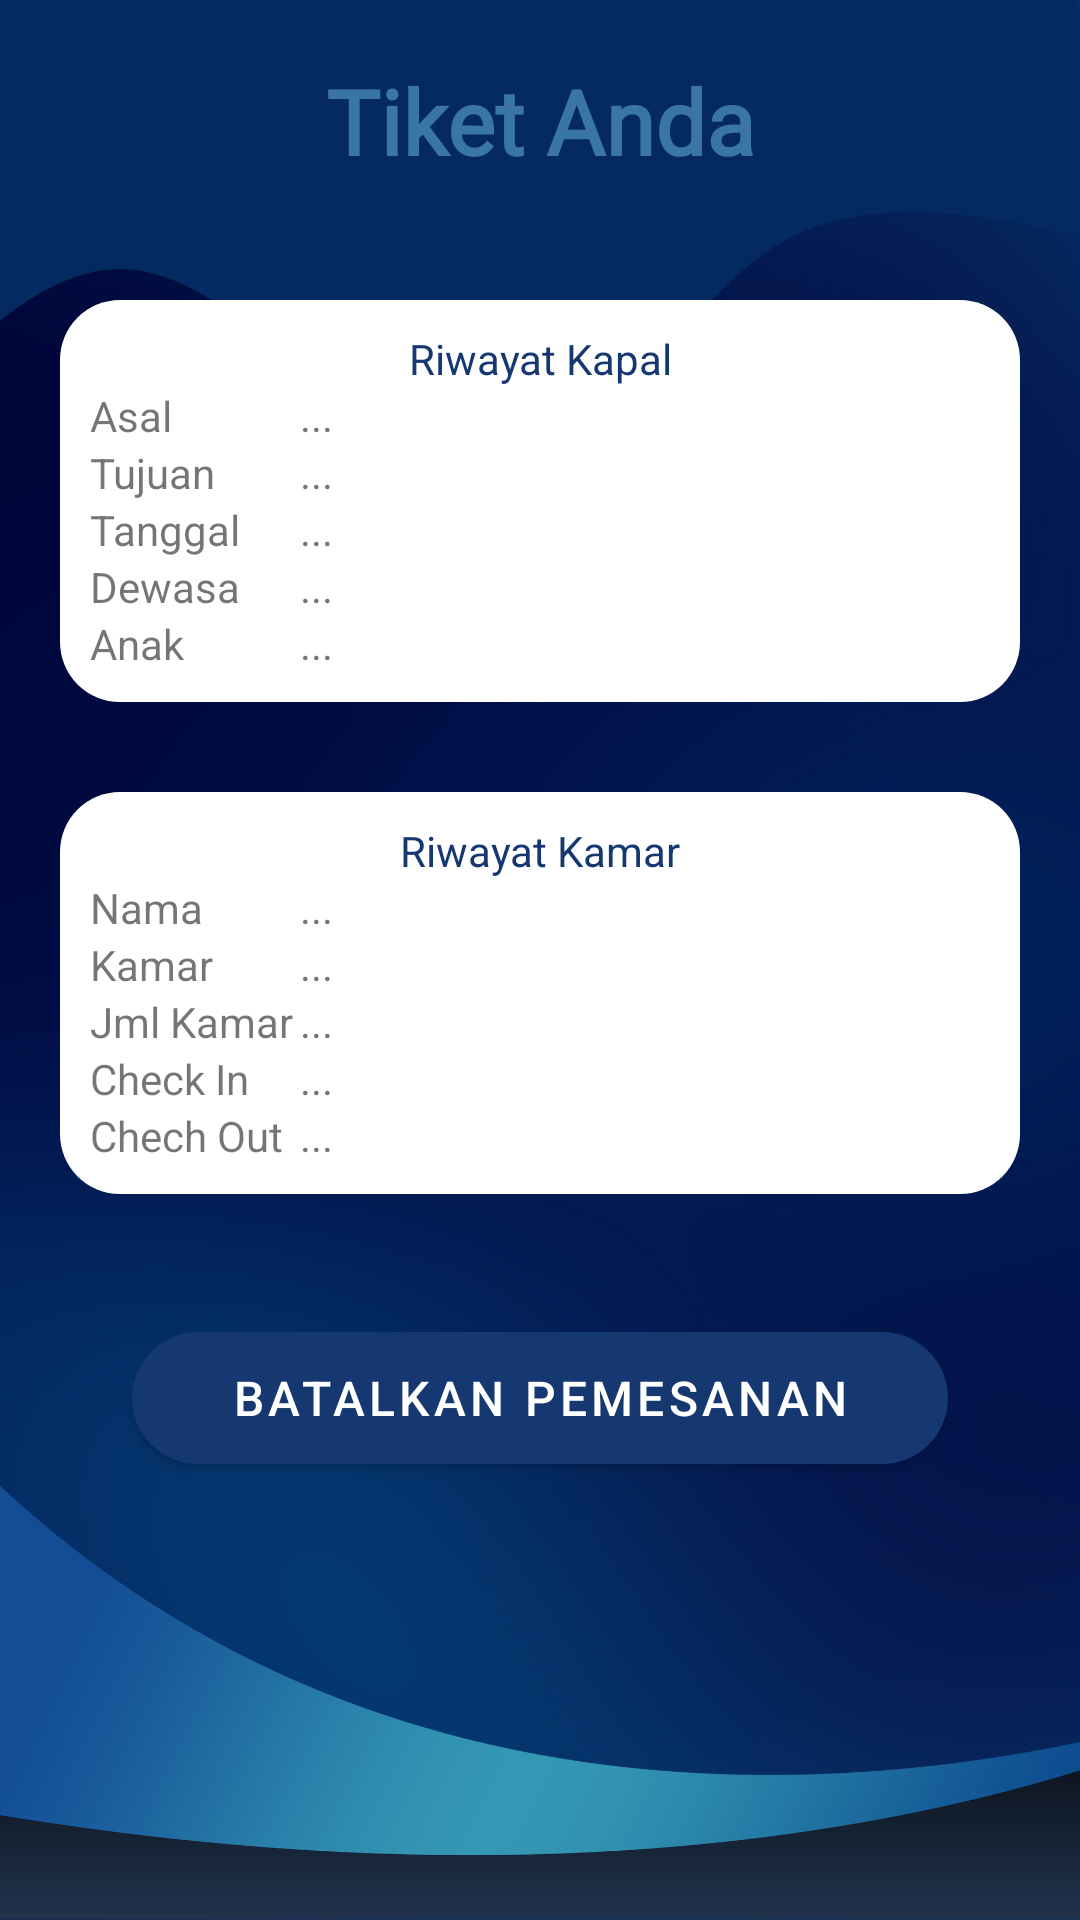

Reconstruct the res/layout file that produces this screen, plus the resources it refers to.
<!-- AndroidManifest.xml: application theme Theme.SeaTravel -->
<!-- res/layout/activity_riwayat.xml -->
<?xml version="1.0" encoding="utf-8"?>
<androidx.constraintlayout.widget.ConstraintLayout xmlns:android="http://schemas.android.com/apk/res/android"
    xmlns:app="http://schemas.android.com/apk/res-auto"
    xmlns:tools="http://schemas.android.com/tools"
    android:layout_width="match_parent"
    android:layout_height="match_parent"
    tools:context=".Riwayat">

    <LinearLayout
        android:layout_width="match_parent"
        android:layout_height="match_parent"
        android:background="@drawable/bglogin"
        android:orientation="vertical"
        android:padding="20dp"
        app:layout_editor_absoluteX="16dp"
        app:layout_editor_absoluteY="16dp">

        <LinearLayout
            android:layout_width="match_parent"
            android:layout_height="50dp">

            <TextView
                android:layout_width="match_parent"
                android:layout_height="match_parent"
                android:text="Tiket Anda"
                android:textSize="30sp"
                android:textAlignment="center"
                android:textStyle="bold"
                android:fontFamily="@font/rubik_bold"
                android:textColor="#3975A5"/>

        </LinearLayout>

        <LinearLayout
            android:layout_marginTop="30dp"
            android:layout_width="match_parent"
            android:layout_height="wrap_content"
            android:background="@drawable/button"
            android:orientation="vertical"
            android:padding="10dp">
            
                <TextView
                    android:layout_width="match_parent"
                    android:layout_height="wrap_content"
                    android:text="Riwayat Kapal"
                    android:textColor="@color/dark_blue"
                    android:textAlignment="center"/>
            
            <LinearLayout
                android:layout_width="wrap_content"
                android:layout_height="wrap_content">
                
                <TextView
                    android:layout_width="70dp"
                    android:layout_height="wrap_content"
                    android:text="Asal"
                    tools:layout_editor_absoluteX="202dp"
                    tools:layout_editor_absoluteY="99dp" />

                <TextView
                    android:id="@+id/asal"
                    android:layout_width="wrap_content"
                    android:layout_height="wrap_content"
                    android:text="..."
                    tools:layout_editor_absoluteX="202dp"
                    tools:layout_editor_absoluteY="99dp" />
            </LinearLayout>

             <LinearLayout
                 android:layout_width="wrap_content"
                 android:layout_height="wrap_content">

                 <TextView
                     android:layout_width="70dp"
                     android:layout_height="wrap_content"
                     android:text="Tujuan"
                     tools:layout_editor_absoluteX="202dp"
                     tools:layout_editor_absoluteY="99dp" />

                 <TextView
                     android:id="@+id/tujuan"
                     android:layout_width="wrap_content"
                     android:layout_height="wrap_content"
                     android:text="..."
                     tools:layout_editor_absoluteX="202dp"
                     tools:layout_editor_absoluteY="99dp" />
             </LinearLayout>

            <LinearLayout
                android:layout_width="wrap_content"
                android:layout_height="wrap_content">

                <TextView
                    android:layout_width="70dp"
                    android:layout_height="wrap_content"
                    android:text="Tanggal"
                    tools:layout_editor_absoluteX="202dp"
                    tools:layout_editor_absoluteY="99dp" />

                <TextView
                    android:id="@+id/tanggal"
                    android:layout_width="wrap_content"
                    android:layout_height="wrap_content"
                    android:text="..."
                    tools:layout_editor_absoluteX="202dp"
                    tools:layout_editor_absoluteY="99dp" />
            </LinearLayout>

            <LinearLayout
                android:layout_width="wrap_content"
                android:layout_height="wrap_content">

                <TextView
                    android:layout_width="70dp"
                    android:layout_height="wrap_content"
                    android:text="Dewasa"
                    tools:layout_editor_absoluteX="202dp"
                    tools:layout_editor_absoluteY="99dp" />

                <TextView
                    android:id="@+id/dewasa"
                    android:layout_width="wrap_content"
                    android:layout_height="wrap_content"
                    android:text="..."
                    tools:layout_editor_absoluteX="202dp"
                    tools:layout_editor_absoluteY="99dp" />
            </LinearLayout>

            <LinearLayout
                android:layout_width="wrap_content"
                android:layout_height="wrap_content">

                <TextView
                    android:layout_width="70dp"
                    android:layout_height="wrap_content"
                    android:text="Anak"
                    tools:layout_editor_absoluteX="202dp"
                    tools:layout_editor_absoluteY="99dp" />

                <TextView
                    android:id="@+id/anak"
                    android:layout_width="wrap_content"
                    android:layout_height="wrap_content"
                    android:text="..."
                    tools:layout_editor_absoluteX="202dp"
                    tools:layout_editor_absoluteY="99dp" />
            </LinearLayout>
    </LinearLayout>

        <LinearLayout
            android:layout_marginTop="30dp"
            android:layout_width="match_parent"
            android:layout_height="wrap_content"
            android:background="@drawable/button"
            android:orientation="vertical"
            android:padding="10dp">

            <TextView
                android:layout_width="match_parent"
                android:layout_height="wrap_content"
                android:text="Riwayat Kamar"
                android:textColor="@color/dark_blue"
                android:textAlignment="center" />

            <LinearLayout
                android:layout_width="wrap_content"
                android:layout_height="wrap_content">

                <TextView
                    android:layout_width="70dp"
                    android:layout_height="wrap_content"
                    android:text="Nama"
                    tools:layout_editor_absoluteX="202dp"
                    tools:layout_editor_absoluteY="99dp" />

                <TextView
                    android:id="@+id/nama"
                    android:layout_width="wrap_content"
                    android:layout_height="wrap_content"
                    android:text="..."
                    tools:layout_editor_absoluteX="202dp"
                    tools:layout_editor_absoluteY="99dp" />
            </LinearLayout>

            <LinearLayout
                android:layout_width="wrap_content"
                android:layout_height="wrap_content">

                <TextView
                    android:layout_width="70dp"
                    android:layout_height="wrap_content"
                    android:text="Kamar"
                    tools:layout_editor_absoluteX="202dp"
                    tools:layout_editor_absoluteY="99dp" />

                <TextView
                    android:id="@+id/kamar"
                    android:layout_width="wrap_content"
                    android:layout_height="wrap_content"
                    android:text="..."
                    tools:layout_editor_absoluteX="202dp"
                    tools:layout_editor_absoluteY="99dp" />
            </LinearLayout>

            <LinearLayout
                android:layout_width="wrap_content"
                android:layout_height="wrap_content">

                <TextView
                    android:layout_width="70dp"
                    android:layout_height="wrap_content"
                    android:text="Jml Kamar"
                    tools:layout_editor_absoluteX="202dp"
                    tools:layout_editor_absoluteY="99dp" />

                <TextView
                    android:id="@+id/jmlKamar"
                    android:layout_width="wrap_content"
                    android:layout_height="wrap_content"
                    android:text="..."
                    tools:layout_editor_absoluteX="202dp"
                    tools:layout_editor_absoluteY="99dp" />
            </LinearLayout>

            <LinearLayout
                android:layout_width="wrap_content"
                android:layout_height="wrap_content">

                <TextView
                    android:layout_width="70dp"
                    android:layout_height="wrap_content"
                    android:text="Check In"
                    tools:layout_editor_absoluteX="202dp"
                    tools:layout_editor_absoluteY="99dp" />

                <TextView
                    android:id="@+id/in"
                    android:layout_width="wrap_content"
                    android:layout_height="wrap_content"
                    android:text="..."
                    tools:layout_editor_absoluteX="202dp"
                    tools:layout_editor_absoluteY="99dp" />
            </LinearLayout>

            <LinearLayout
                android:layout_width="wrap_content"
                android:layout_height="wrap_content">

                <TextView
                    android:layout_width="70dp"
                    android:layout_height="wrap_content"
                    android:text="Chech Out"
                    tools:layout_editor_absoluteX="202dp"
                    tools:layout_editor_absoluteY="99dp" />

                <TextView
                    android:id="@+id/out"
                    android:layout_width="wrap_content"
                    android:layout_height="wrap_content"
                    android:text="..."
                    tools:layout_editor_absoluteX="202dp"
                    tools:layout_editor_absoluteY="99dp" />

            </LinearLayout>

        </LinearLayout>

        <com.google.android.material.button.MaterialButton
            android:id="@+id/book"
            android:layout_width="match_parent"
            android:layout_height="56dp"
            android:layout_marginLeft="24dp"
            android:layout_marginTop="40dp"
            android:layout_marginRight="24dp"
            android:text="Batalkan Pemesanan"
            android:textColor="@android:color/white"
            android:textSize="16sp"
            android:theme="@style/Theme.MaterialComponents.Light"
            app:backgroundTint="@color/dark_blue"
            app:cornerRadius="50dp" />


    </LinearLayout>





</androidx.constraintlayout.widget.ConstraintLayout>
<!-- resources referenced by this layout -->
<resources>
  <color name="dark_blue">#FF163871</color>
  <!-- drawable bglogin: png bitmap (drawable, 391718 bytes) -->
  <!-- drawable button (drawable) -->
  <?xml version="1.0" encoding="utf-8"?>
  <shape android:shape="rectangle"
      xmlns:android="http://schemas.android.com/apk/res/android">
  
      <solid android:color="@color/white"
          />
      <corners android:radius="20dp"/>
  </shape>
  <style name="Theme.SeaTravel" parent="Theme.MaterialComponents.DayNight.NoActionBar">
          
          <item name="colorPrimary">@color/dark_blue</item>
          <item name="colorPrimaryVariant">@color/dark_blue</item>
          <item name="colorOnPrimary">@color/white</item>
          
          <item name="colorSecondary">@color/teal_200</item>
          <item name="colorSecondaryVariant">@color/teal_700</item>
          <item name="colorOnSecondary">@color/black</item>
          
          <item name="android:statusBarColor">?attr/colorPrimaryVariant</item>
          
      </style>
  <color name="white">#FFFFFFFF</color>
  <color name="teal_200">#FF03DAC5</color>
  <color name="teal_700">#FF018786</color>
  <color name="black">#FF000000</color>
</resources>
